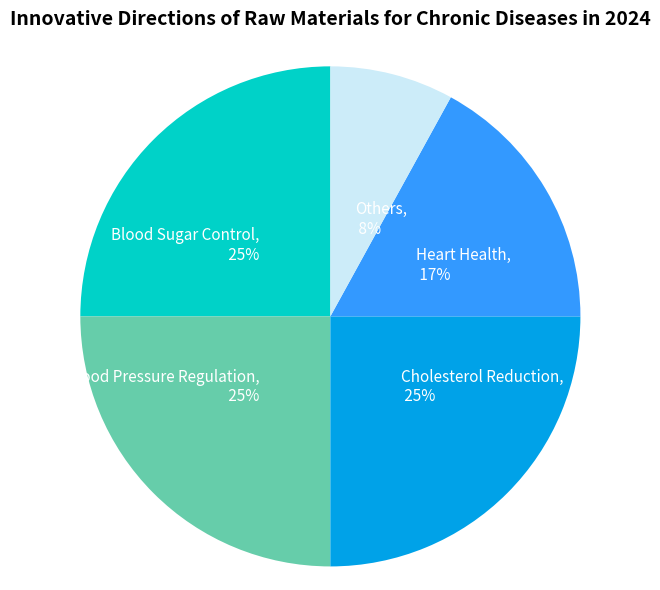

Source code (Python):
import matplotlib.pyplot as plt

# Data definition
labels = ['Blood Sugar Control', 'Blood Pressure Regulation', 'Cholesterol Reduction', 'Heart Health', 'Others']
sizes = [25, 25, 25, 17, 8]
colors = ['#00d2c8', '#66cdaa', '#00a2e8', '#3399ff', '#ccecf9']  # According to the illustration color scheme

# Construct label content (with percentages)
labels_with_pct = [f'{label},\n {size}%' for label, size in zip(labels, sizes)]

# Plotting
fig, ax = plt.subplots(figsize=(6, 6))
wedges, texts = ax.pie(sizes, labels=labels_with_pct, colors=colors,
                       startangle=90, labeldistance=0.4,
                       textprops={'fontsize': 11, 'color': 'white'})

# Title
plt.title('Innovative Directions of Raw Materials for Chronic Diseases in 2024', fontsize=14, fontweight='bold', pad=20)

# Keep the graph circular
ax.axis('equal')

plt.tight_layout()
plt.show()
